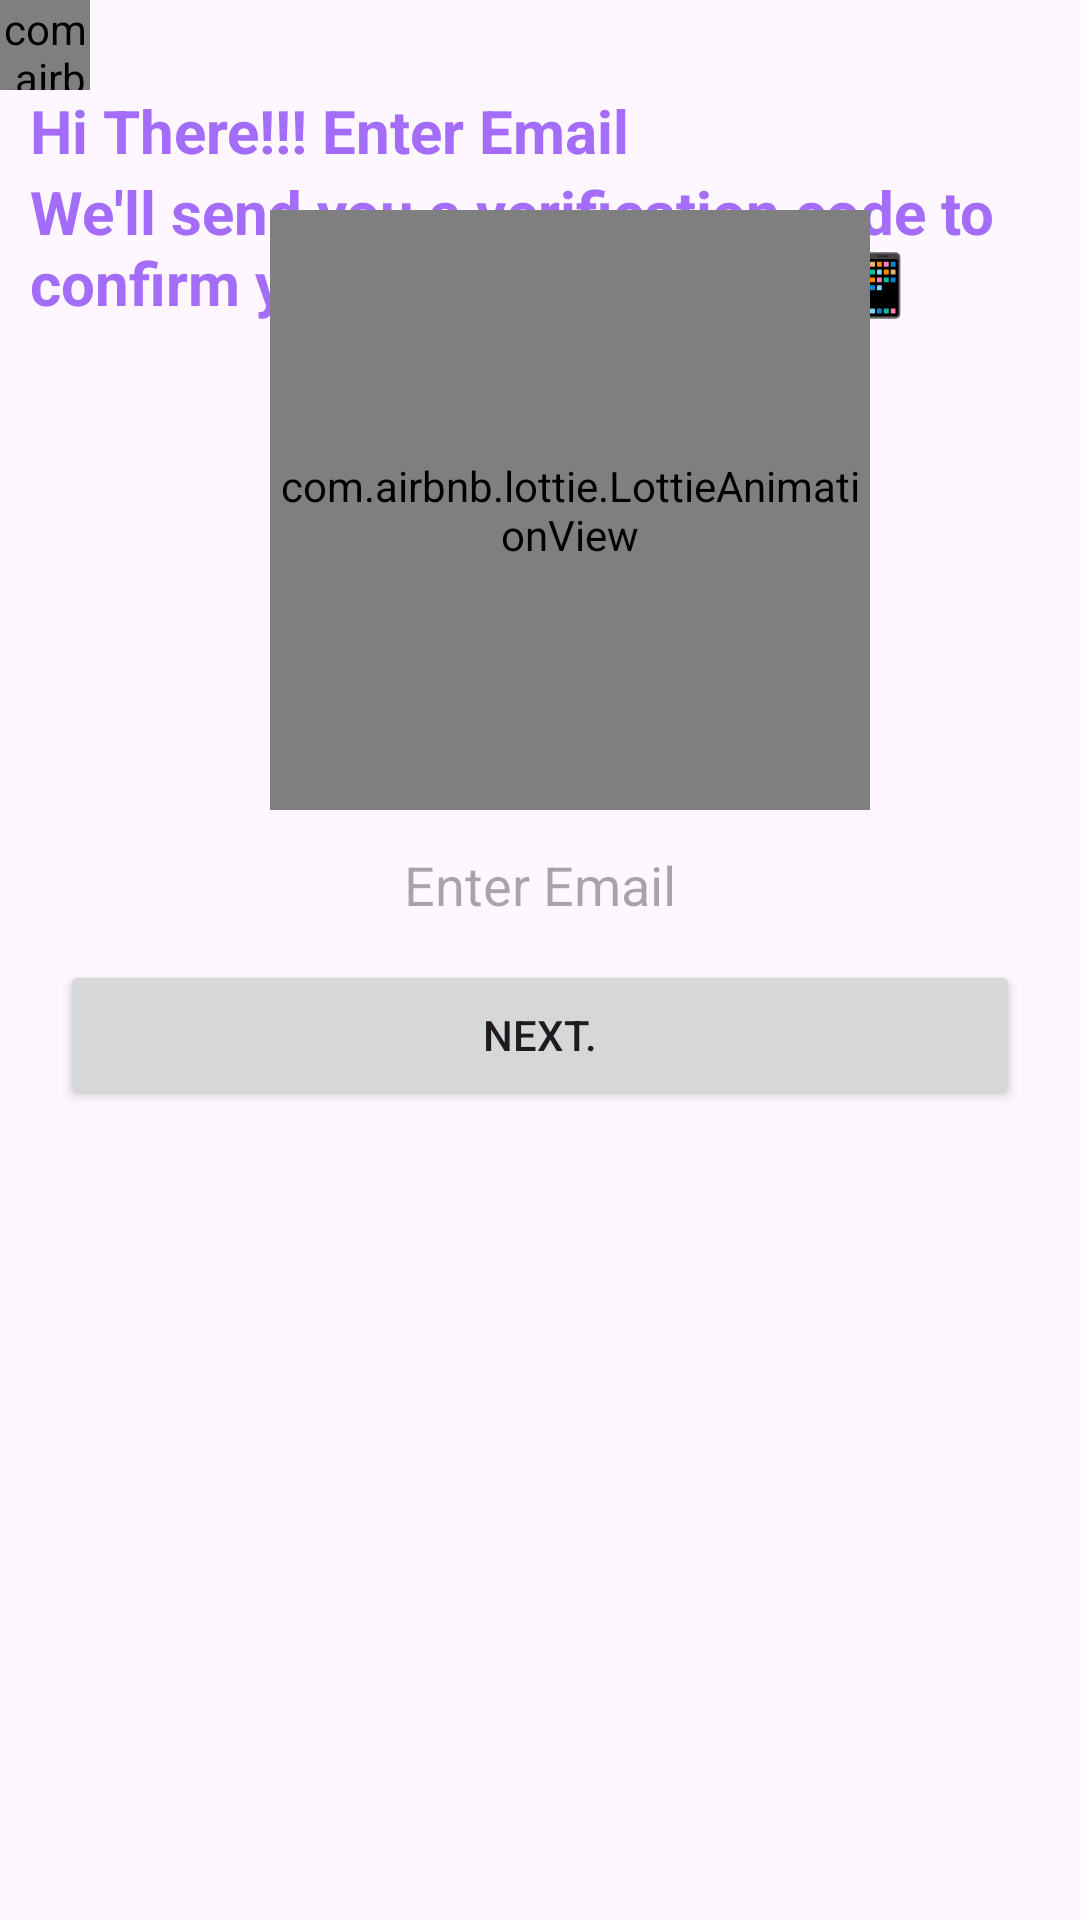

Produce the Android XML layout that renders to this screen, including the resource entries it uses.
<!-- AndroidManifest.xml: application theme Theme.MyApplication -->
<!-- res/layout/activity_sign_up.xml -->
<?xml version="1.0" encoding="utf-8"?>
<RelativeLayout
    xmlns:android="http://schemas.android.com/apk/res/android"
    xmlns:app="http://schemas.android.com/apk/res-auto"
    xmlns:tools="http://schemas.android.com/tools"
    tools:context=".SignUp"
    android:layout_width="match_parent"

    android:layout_height="match_parent">
    <com.airbnb.lottie.LottieAnimationView
        android:id="@+id/step1"
        android:layout_width="30dp"
        android:layout_height="30dp"
        app:lottie_autoPlay="true"
        app:lottie_loop="true"
        app:lottie_rawRes="@raw/sign_up_bulb"/>
    <com.airbnb.lottie.LottieAnimationView
        android:layout_width="30dp"
        android:layout_toRightOf="@+id/step1"
        android:id="@+id/step2"
        android:layout_height="30dp"
        android:visibility="invisible"
        app:lottie_autoPlay="true"
        app:lottie_loop="true"
        app:lottie_rawRes="@raw/sign_up_bulb"/>
    <com.airbnb.lottie.LottieAnimationView
        android:id="@+id/step3"
        android:layout_width="30dp"
        android:layout_toRightOf="@+id/step2"
        android:layout_height="30dp"
        android:visibility="invisible"
        app:lottie_autoPlay="true"
        app:lottie_loop="true"
        app:lottie_rawRes="@raw/sign_up_bulb"/>
    <com.airbnb.lottie.LottieAnimationView
        android:id="@+id/step4"
        android:layout_width="30dp"
        android:layout_toRightOf="@+id/step3"
        android:layout_height="30dp"
        android:visibility="invisible"
        app:lottie_autoPlay="true"
        app:lottie_loop="true"
        app:lottie_rawRes="@raw/sign_up_bulb"/>
    <TextView
        android:id="@+id/tvSignUpEmailGreeting"
        android:layout_width="wrap_content"
        android:layout_marginLeft="10dp"
        android:layout_below="@+id/step1"
        android:textSize="20sp"
        android:textStyle="bold"
        android:textColor="#A36DFA"
        android:layout_height="wrap_content"
        android:text="Hi There!!! Enter Email"/>
    <TextView
        android:id="@+id/tvSignUpEmailText"
        android:layout_width="wrap_content"
        android:layout_marginLeft="10dp"
        android:layout_below="@+id/tvSignUpEmailGreeting"
        android:textSize="20sp"
        android:textStyle="bold"
        android:textColor="#A36DFA"
        android:layout_height="wrap_content"
        android:text="We'll send you a verification code to confirm your profile creation. 📲"/>
    <TextView
        android:id="@+id/tvSignUpPhoneNumberGreeting"
        android:layout_width="wrap_content"
        android:layout_marginLeft="10dp"
        android:layout_below="@+id/step1"
        android:textSize="20sp"
        android:visibility="invisible"
        android:textStyle="bold"
        android:textColor="#A36DFA"
        android:layout_height="wrap_content"
        android:text="Let's Continue"/>
    <TextView
        android:id="@+id/tvSignUpPhoneNumberText"
        android:layout_width="wrap_content"
        android:layout_marginLeft="10dp"
        android:layout_below="@+id/tvSignUpEmailGreeting"
        android:visibility="invisible"
        android:textSize="20sp"
        android:textStyle="bold"
        android:textColor="#A36DFA"
        android:layout_height="wrap_content"
        android:text="Enter your phone number to continue with registration."/>
    <TextView
        android:id="@+id/tvSignUpPasswordGreeting"
        android:layout_width="wrap_content"
        android:layout_marginLeft="10dp"
        android:layout_below="@+id/step1"
        android:textSize="20sp"
        android:visibility="invisible"
        android:textStyle="bold"
        android:textColor="#A36DFA"
        android:layout_height="wrap_content"
        android:text="Ready to secure your account?"/>
    <TextView
        android:id="@+id/tvSignUpPasswordText"
        android:layout_width="wrap_content"
        android:layout_marginLeft="10dp"
        android:layout_below="@+id/tvSignUpEmailGreeting"
        android:visibility="invisible"
        android:textSize="20sp"
        android:textStyle="bold"
        android:textColor="#A36DFA"
        android:layout_height="wrap_content"
        android:text="Let's set up your password. 🔒"/>
    <TextView
        android:id="@+id/tvSignUpUserNameGreeting"
        android:layout_width="wrap_content"
        android:layout_marginLeft="10dp"
        android:visibility="invisible"
        android:layout_below="@+id/step1"
        android:textSize="20sp"
        android:textStyle="bold"
        android:textColor="#A36DFA"
        android:layout_height="wrap_content"
        android:text="Let's get started by choosing a username. 🎉"/>
    <TextView
        android:id="@+id/tvSignUpUserNameText"
        android:layout_width="wrap_content"
        android:layout_marginLeft="10dp"
        android:layout_below="@+id/tvSignUpUserNameGreeting"
        android:textSize="20sp"
        android:visibility="invisible"
        android:textStyle="bold"
        android:textColor="#A36DFA"
        android:layout_height="wrap_content"
        android:text="Enter a unique username to personalize your experience."/>
    <LinearLayout
        android:layout_width="match_parent"
        android:layout_height="match_parent"
        android:orientation="vertical"
        android:paddingBottom="200dp"
        android:gravity="center"
        >
        <com.airbnb.lottie.LottieAnimationView
            android:layout_width="200dp"
            android:layout_height="200dp"
            android:layout_marginLeft="10dp"
            app:lottie_autoPlay="true"
            app:lottie_loop="true"
            app:lottie_rawRes="@raw/sign_up_girl"/>
        <RelativeLayout
            android:layout_width="320dp"
            android:layout_height="wrap_content">
            <EditText
                android:id="@+id/etSignUpEmail"
                android:layout_width="match_parent"
                android:layout_height="50dp"
                android:hint="Enter Email"
                android:background="@null"
                android:focusable="true"
                android:gravity="center"
                android:focusableInTouchMode="true"
                android:layout_centerHorizontal="true"
                android:ems="15"
                android:inputType="textEmailAddress"/>
            <Button
                android:id="@+id/btnSignUpEmail"
                android:layout_height="50dp"
                android:layout_width="match_parent"
                android:layout_centerHorizontal="true"
                android:layout_below="@+id/etSignUpEmail"
                android:text="Next."/>
            <EditText
                android:id="@+id/etSignUpPhoneNumber"
                android:layout_width="match_parent"
                android:layout_height="50dp"
                android:hint="Enter Phone number"
                android:background="@null"
                android:focusable="true"
                android:visibility="invisible"
                android:gravity="center"
                android:focusableInTouchMode="true"
                android:layout_centerHorizontal="true"
                android:ems="15"
                android:inputType="phone"/>
            <Button
                android:id="@+id/btnSignUpPhoneNUmber"
                android:layout_height="50dp"
                android:layout_width="match_parent"
                android:visibility="invisible"
                android:layout_centerHorizontal="true"
                android:layout_below="@+id/etSignUpEmail"
                android:text="Next.."/>
            <EditText
                android:id="@+id/etSignUpPassword"
                android:layout_width="match_parent"
                android:layout_centerHorizontal="true"
                android:hint="Create Password"
                android:visibility="invisible"
                android:background="@null"
                android:gravity="center"
                android:layout_height="50dp"
                android:ems="15"
                android:inputType="textPassword"/>
            <Button
                android:id="@+id/btnSignUpPassword"
                android:layout_width="match_parent"
                android:layout_centerHorizontal="true"
                android:visibility="invisible"
                android:layout_height="50dp"
                android:layout_below="@+id/etSignUpPassword"
                android:text="Next..."/>
            <EditText
                android:id="@+id/etSignUpUserName"
                android:layout_width="match_parent"
                android:layout_height="50dp"
                android:hint="Create Username"
                android:focusable="true"
                android:focusableInTouchMode="true"
                android:background="@null"
                android:visibility="invisible"
                android:gravity="center"
                android:layout_centerHorizontal="true"
                android:ems="15"
                android:inputType="text"/>
            <Button
                android:id="@+id/btnSignUpCreateAccount"
                android:layout_height="50dp"
                android:layout_width="match_parent"
                android:layout_centerHorizontal="true"
                android:visibility="invisible"
                android:layout_below="@+id/etSignUpEmail"
                android:text="Create Account"/>
        </RelativeLayout>

    </LinearLayout>
    <com.airbnb.lottie.LottieAnimationView
        android:id="@+id/animLoading"
        android:layout_width="match_parent"
        android:layout_height="match_parent"
        app:lottie_autoPlay="true"
        android:visibility="invisible"
        android:background="#80000000"
        app:lottie_loop="true"
        app:lottie_rawRes="@raw/loading_animation"/>
</RelativeLayout>
<!-- resources referenced by this layout -->
<resources>
  <style name="Theme.MyApplication" parent="Base.Theme.MyApplication" />
  <style name="Base.Theme.MyApplication" parent="Theme.Material3.DayNight.NoActionBar">
          
          <item name="colorPrimary">@color/bar</item>
      </style>
  <color name="bar">#515570</color>
</resources>
